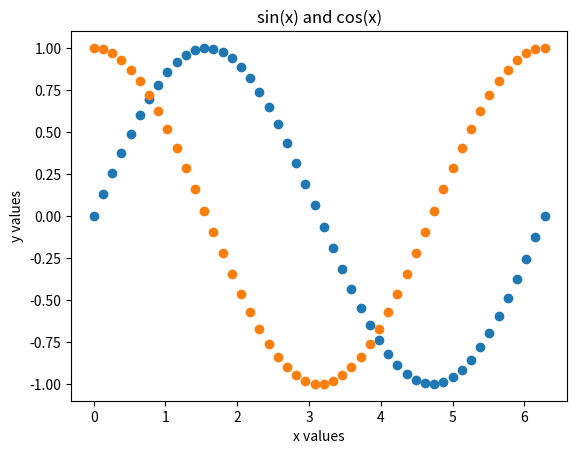

This chart was generated by the following Python code:
import matplotlib.pyplot as plt
import numpy as np

x = np.linspace(0, 2*np.pi, 50)

y1 = np.sin(x)
y2 = np.cos(x)

plt.scatter(x, y1)
plt.scatter(x, y2)

plt.title("sin(x) and cos(x)")
plt.xlabel("x values")
plt.ylabel("y values")
plt.savefig("scatter_plot.png")  

plt.show()